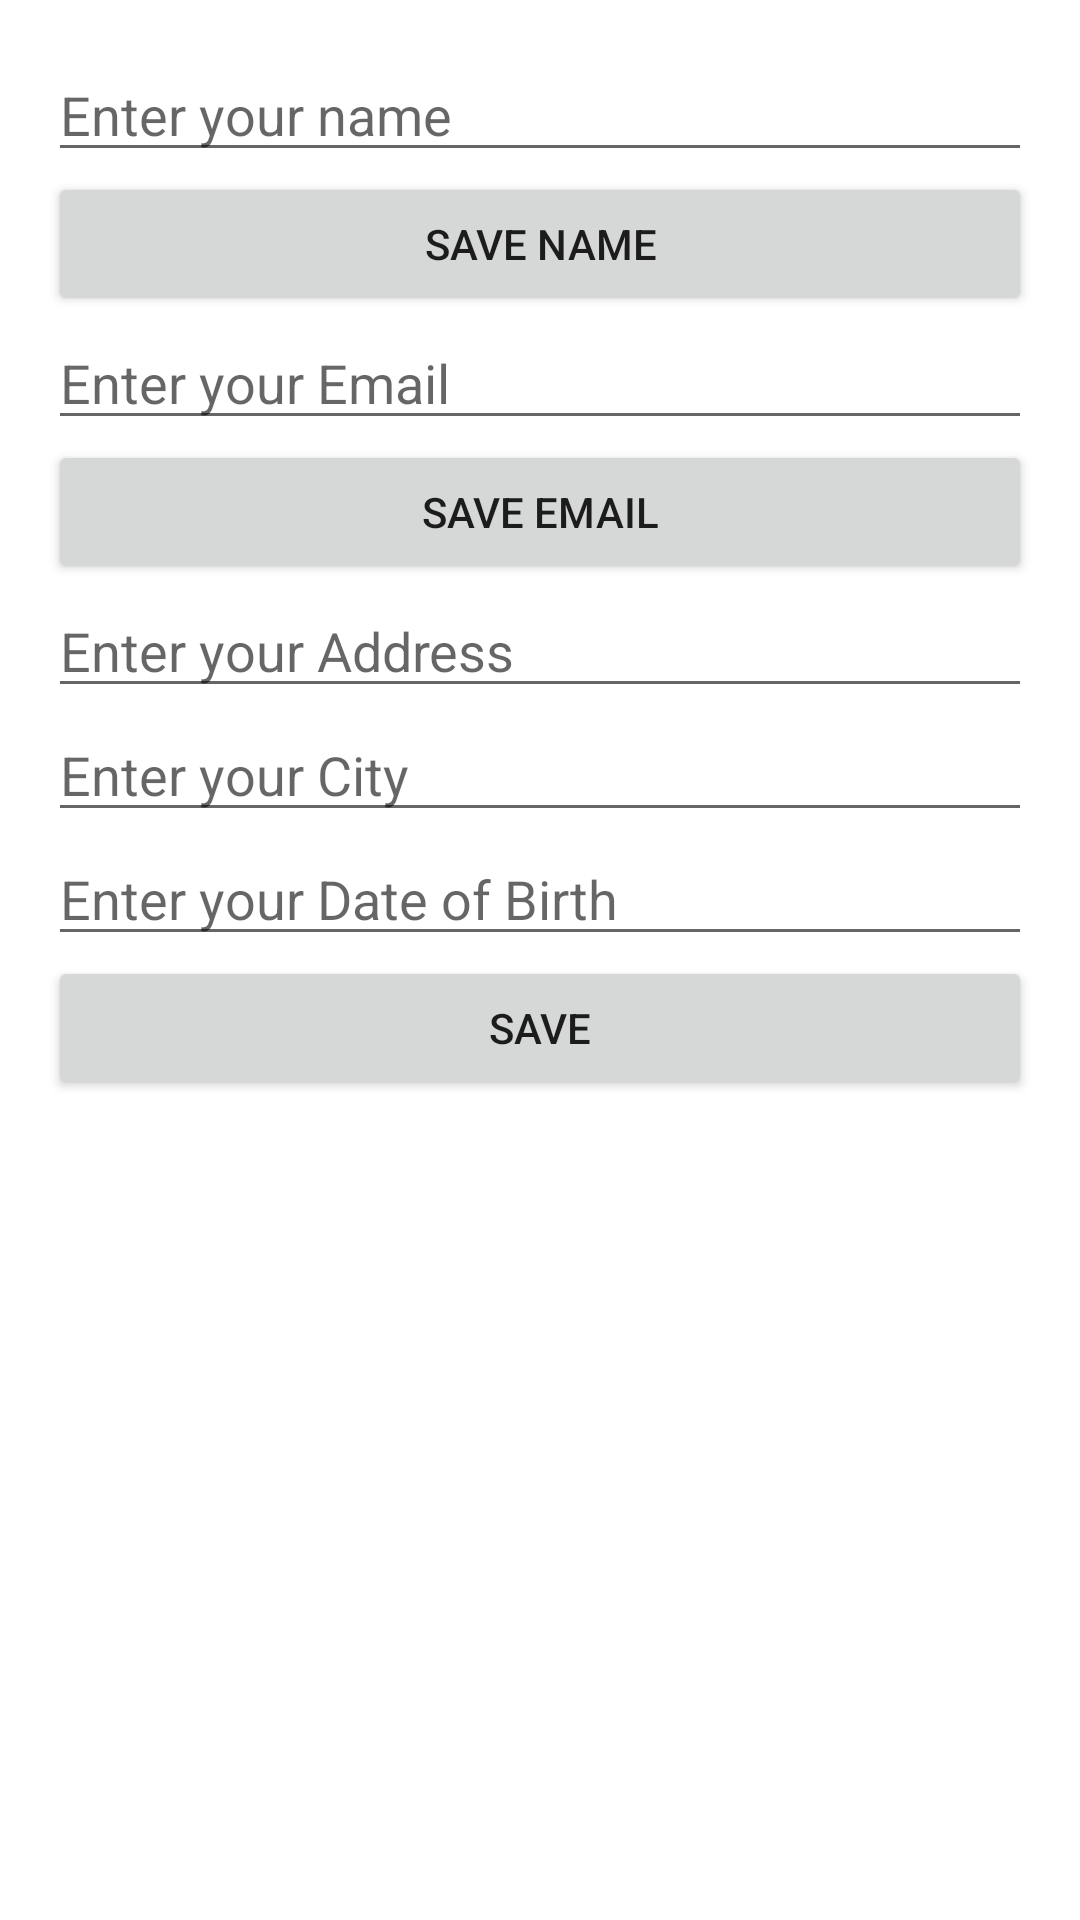

Reconstruct the res/layout file that produces this screen, plus the resources it refers to.
<!-- AndroidManifest.xml: application theme Theme.Firebase2022 -->
<!-- res/layout/fragment_slideshow.xml -->
<?xml version="1.0" encoding="utf-8"?>
<LinearLayout xmlns:android="http://schemas.android.com/apk/res/android"
    xmlns:tools="http://schemas.android.com/tools"
    android:layout_width="match_parent"
    android:layout_height="match_parent"
    android:orientation="vertical"
    android:padding="16dp"
    tools:context=".ui.profile.ProfileFragment">

    <EditText
        android:id="@+id/editTextTextName"
        android:layout_width="match_parent"
        android:layout_height="wrap_content"
        android:hint="Enter your name"
        android:inputType="textPersonName"
        />

    <Button
        android:id="@+id/updateProfile"
        android:layout_width="match_parent"
        android:layout_height="wrap_content"
        android:text="Save Name" />


    <EditText
        android:id="@+id/editTextTextPhone"
        android:layout_width="match_parent"
        android:layout_height="wrap_content"
        android:ems="10"
        android:hint="Enter your Email"
        android:inputType="textEmailAddress"
        />

    <Button
        android:id="@+id/updateEmail"
        android:layout_width="match_parent"
        android:layout_height="wrap_content"
        android:text="Save Email" />


    <EditText
        android:id="@+id/editTextTextAddress"
        android:layout_width="match_parent"
        android:layout_height="wrap_content"
        android:ems="10"
        android:hint="Enter your Address"
        android:inputType="text"
        />

    <EditText
        android:id="@+id/editTextTextCity"
        android:layout_width="match_parent"
        android:layout_height="wrap_content"
        android:ems="10"
        android:hint="Enter your City"
        android:inputType="text"
        />

    <EditText
        android:id="@+id/editTextTextDOB"
        android:layout_width="match_parent"
        android:layout_height="wrap_content"
        android:ems="10"
        android:hint="Enter your Date of Birth"
        android:inputType="date"
        />

    <Button
        android:id="@+id/updatePersonalInfo"
        android:layout_width="match_parent"
        android:layout_height="wrap_content"
        android:text="Save" />
</LinearLayout>
<!-- resources referenced by this layout -->
<resources>
  <style name="Theme.Firebase2022" parent="Theme.MaterialComponents.DayNight.DarkActionBar">
          
          <item name="colorPrimary">@color/purple_500</item>
          <item name="colorPrimaryVariant">@color/purple_700</item>
          <item name="colorOnPrimary">@color/white</item>
          
          <item name="colorSecondary">@color/teal_200</item>
          <item name="colorSecondaryVariant">@color/teal_700</item>
          <item name="colorOnSecondary">@color/black</item>
          
          <item name="android:statusBarColor" tools:targetApi="l">?attr/colorPrimaryVariant</item>
          
      </style>
  <!-- not gathered from this repository: default colours our renderer supplied (Android Studio template values) -->
  <color name="purple_500">#FF6200EE</color>
  <color name="purple_700">#FF3700B3</color>
  <color name="teal_200">#FF03DAC5</color>
  <color name="teal_700">#FF018786</color>
  <color name="black">#FF000000</color>
  <color name="white">#FFFFFFFF</color>
</resources>
